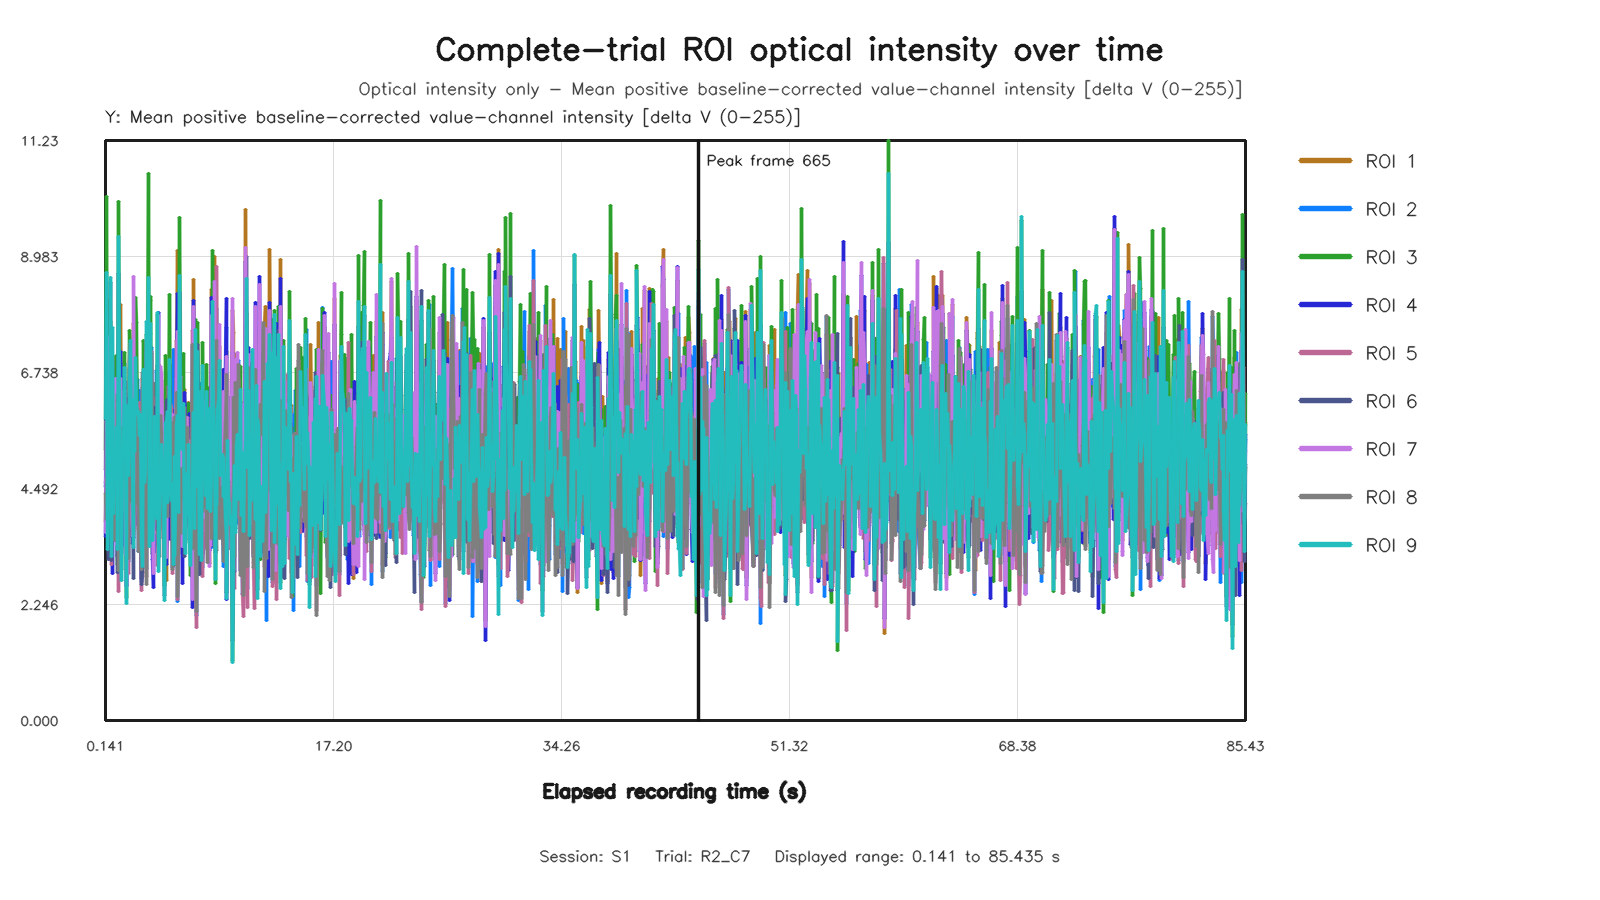

The table this chart was drawn from, first rows:
capture_frame_id, elapsed_time_s, roi1_value, roi2_value, roi3_value, roi4_value, roi5_value, roi6_value, roi7_value, roi8_value, roi9_value
0, 0.1414, 3.859, 4.53, 5.244, 3.554, 4.603, 4.857, 3.637, 4.392, 5.839
1, 0.2072, 5.296, 5.284, 10.15, 5.12, 4.695, 7.423, 5.786, 3.899, 8.677
2, 0.2688, 4.956, 6.176, 3.82, 4.586, 4.588, 3.837, 5.374, 5.774, 3.304
3, 0.3329, 5.384, 5.811, 4.137, 4.944, 5.203, 3.115, 5.831, 5.813, 4.006
4, 0.3969, 6.324, 5.289, 5.496, 5.766, 4.854, 4.084, 5.426, 5.191, 5.131
5, 0.4768, 8.146, 4.017, 4.423, 7.254, 3.813, 5.303, 7.427, 4.653, 4.578
6, 0.5509, 5.413, 5.586, 7.729, 4.543, 5.447, 8.479, 5.515, 4.805, 8.581
7, 0.622, 4.847, 4.21, 3.435, 4.527, 3.03, 3.106, 4.776, 3.967, 3.169
8, 0.6689, 4.576, 4.475, 6.677, 2.854, 4.262, 6.96, 4.118, 4.119, 7.614
9, 0.7396, 5.714, 3.88, 4.908, 6.08, 3.512, 5.428, 5.785, 3.514, 3.999
10, 0.8058, 5.412, 3.601, 5.318, 4.457, 5.464, 4.443, 5.295, 4.266, 4.776
11, 0.8767, 7.052, 3.82, 6.214, 6.444, 4.393, 4.719, 6.629, 3.476, 5.074
12, 0.9406, 3.918, 5.102, 7.069, 3.467, 4.305, 5.036, 3.41, 4.595, 5.68
13, 1.008, 3.908, 6.156, 3.184, 3.801, 6.371, 3.449, 4.494, 6.321, 3.92
14, 1.075, 3.391, 5.423, 3.02, 3.198, 5.918, 2.866, 3.586, 6.199, 3.304
15, 1.133, 5.693, 2.989, 10.06, 5.551, 2.501, 8.649, 5.319, 2.897, 9.376
16, 1.213, 6.242, 4.1, 5.824, 5.698, 4.248, 6.015, 5.438, 3.684, 6.397
17, 1.297, 8.045, 5.433, 4.901, 7.144, 5.113, 5.303, 6.618, 4.357, 4.829
18, 1.341, 5.608, 4.638, 2.923, 5.395, 4.37, 3.261, 5.417, 4.057, 2.709
19, 1.405, 4.407, 4.942, 4.989, 3.392, 6.077, 4.565, 4.064, 5.667, 5.007
20, 1.472, 5.795, 6.233, 5.883, 5.349, 5.646, 6.411, 4.331, 5.56, 5.51
21, 1.54, 6.439, 6.91, 7.127, 6.571, 5.428, 5.73, 6.398, 5.575, 6.837
22, 1.627, 3.833, 4.435, 5.225, 3.81, 4.061, 4.775, 3.215, 5.449, 5.135
23, 1.677, 5.782, 4.419, 2.389, 5.681, 3.993, 3.895, 5.963, 3.908, 2.265
24, 1.742, 3.129, 4.855, 5.744, 2.616, 4.269, 6.239, 2.602, 5.068, 6.105
25, 1.81, 4.527, 5.95, 5.719, 4.792, 5.07, 4.812, 4.679, 5.953, 4.928
26, 1.869, 5.145, 3.088, 5.489, 5.224, 2.841, 5.308, 5.215, 3.142, 4.744
27, 1.933, 4.083, 6.788, 7.545, 3.568, 6.941, 6.325, 3.933, 6.53, 6.644
28, 2.017, 6.729, 6.945, 7.2, 6.924, 7.297, 6.137, 6.808, 6.494, 7.356
29, 2.086, 4.842, 4.425, 5.01, 4.908, 4.094, 4.323, 4.035, 4.247, 5.292
30, 2.141, 3.593, 5.318, 5.223, 3.423, 4.745, 5.445, 3.582, 4.639, 4.791
31, 2.205, 3.61, 4.554, 3.994, 3.54, 4.861, 2.749, 3.571, 4.039, 3.34
32, 2.27, 7.69, 3.944, 6.433, 6.819, 4.363, 4.848, 8.605, 3.659, 6.214
33, 2.333, 5.045, 4.453, 5.32, 4.899, 4.653, 4.973, 3.742, 4.284, 5.199
34, 2.413, 3.971, 5.302, 8.188, 3.79, 4.826, 6.371, 4.448, 4.577, 7.026
35, 2.478, 5.163, 3.889, 7.704, 4.78, 4.244, 5.492, 4.764, 4.204, 6.184
36, 2.545, 5.573, 6.597, 5.434, 4.882, 5.576, 4.791, 5.05, 6.049, 5.919
37, 2.605, 6.329, 3.265, 5.862, 5.206, 3.707, 5.69, 5.209, 3.281, 5.973
38, 2.669, 4.765, 6.38, 5.693, 4.321, 6.15, 5.763, 3.641, 4.982, 5.513
39, 2.733, 5.875, 5.375, 6.073, 4.247, 4.27, 5.616, 4.977, 4.949, 5.93
40, 2.817, 3.966, 2.682, 3.879, 2.75, 2.52, 2.635, 3.461, 2.918, 3.452
41, 2.877, 5.691, 6.45, 3.614, 4.705, 6.623, 2.866, 5.1, 6.739, 2.982
42, 2.948, 4.726, 4.737, 7.335, 4.997, 3.931, 6.332, 5.375, 4.096, 6.79
43, 3.005, 6.555, 6.191, 7.357, 6.383, 4.425, 5.745, 6.06, 5.356, 6.517
44, 3.069, 6.058, 6.123, 4.643, 5.637, 5.995, 5.127, 6.631, 6.007, 4.603
45, 3.133, 6.448, 4.974, 4.828, 5.165, 5.361, 5.243, 5.709, 5.061, 4.88
46, 3.213, 7.13, 2.94, 7.467, 6.383, 2.792, 7.212, 7.373, 2.637, 7.735
47, 3.277, 5.757, 6.789, 6.791, 5.473, 6.619, 5.845, 6.032, 6.854, 6.066
48, 3.341, 4.944, 4.98, 10.6, 4.538, 5.035, 6.985, 5.027, 5.1, 8.571
49, 3.405, 4.892, 5.839, 3.759, 5.027, 4.109, 4.01, 4.858, 5.67, 3.37
50, 3.471, 7.067, 4.68, 8.127, 6.441, 4.781, 7.006, 5.437, 4.819, 7.677
51, 3.533, 6.787, 5.272, 8.211, 6.288, 4.807, 7.002, 6.031, 4.317, 7.486
52, 3.615, 4.761, 7.231, 4.519, 5.154, 7.152, 4.281, 4.768, 7.114, 4.618
53, 3.677, 4.23, 5.544, 3.239, 3.126, 4.37, 3.775, 3.783, 5.143, 3.48
54, 3.741, 3.375, 3.734, 3.998, 2.569, 4.191, 5.183, 2.842, 3.849, 3.984
55, 3.806, 6.529, 5.419, 5.785, 5.96, 3.715, 6.06, 5.829, 5.382, 5.894
56, 3.869, 5.091, 3.271, 5.503, 4.992, 3.643, 4.248, 5.323, 3.943, 5.582
57, 3.939, 5.301, 6.768, 4.037, 4.479, 6.248, 3.699, 3.93, 5.685, 3.908
58, 4.02, 4.786, 4.366, 7.865, 4.698, 3.01, 6.882, 4.376, 4.222, 7.905
59, 4.077, 6.901, 3.428, 3.549, 7.899, 3.679, 4.073, 7.838, 3.564, 4.316
... 1,219 more rows
